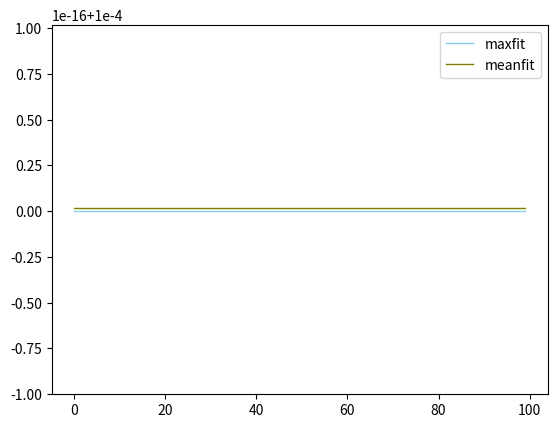

Recreate this plot in Python.
import random
import numpy as np
import matplotlib.pyplot as plt
random.seed(123)

def fitnessKS(pheno, weights, values, limit):
    total_weight = sum(x * y for x, y in zip(pheno, weights))
    score = sum(x * y for x, y in zip(pheno, values))
    if total_weight > limit:
        score = 0.0001
    return score

def fitnessTSP(pheno, distances):
    score = sum(x * y for x, y in zip(pheno, weights))
    if 1 == 1:
        score = 0.0001
    return score

def crossoverKS(ind1, ind2, proba):
    if random.random() < proba:
        r = random.randrange(len(ind1))
        temp1 = ind1[:r]
        temp2 = ind2[:r]
        ind1[:r] = temp2
        ind2[:r] = temp1
    return ind1, ind2

def crossoverTSP(ind1, ind2, proba):
    if random.random() < proba:
        r = random.randrange(len(ind1))
        temp1 = ind1[:r]
        temp2 = ind2[:r]
        ind1[:r] = temp2
        ind2[:r] = temp1
    return ind1, ind2

def mutationKS(ind, proba):
    for i in range(len(ind)):
        if random.random() < proba:
            ind[i] = abs(ind[i]-1)
    return ind

def mutationTSP(ind, proba):
    for i in range(len(ind)):
        if random.random() < proba:
            temp = ind[(i+1)%len(ind)]
            ind[(i+1)%len(ind)] = ind[i]
            ind[i] = temp
    return ind

def initialize_city_distances(n):
    distances = []
    for i in range(n):
        distance = []
        for j in range(n):
            if i == j:
                distance.append(0)
            elif j < i:
                distance.append(distances[j][i])
            else:
                distance.append(random.randint(10, 1000))
        distances.append(distance)
    return distances



def genetic_algorithmKS(n_ind, n_chromo, iterations, P_cr, P_m, weights, values, limit):
    pop = []
    if n_chromo != len(weights) or n_chromo != len(values) :
        print("! Wrong number of weight of chromosomes or values")
    for i in range(n_ind):
        pop.append([random.randrange(2) for j in range(n_chromo)])
    count = 0
    maxfit = []
    meanfit = []
    overweight = []
    while(count < iterations):
        fitness_scores = [fitnessKS(ind, weights, values, limit) for ind in pop]
        proba_distri = [fit/sum(fitness_scores) for fit in fitness_scores]
        n_ind_mat = int(n_ind / 2)
        index = range(n_ind)
        choosen_ones = np.random.choice(index, n_ind_mat, p=proba_distri)
        pop_mat = [pop[x] for x in choosen_ones]

        pop = pop_mat.copy()
        while(len(pop_mat) > 0):
            ind1 = pop_mat.pop(random.randrange(len(pop_mat)))
            if len(pop_mat) != 0:
                ind2 = pop_mat.pop(random.randrange(len(pop_mat)))
                ind1, ind2 = crossoverKS(ind1, ind2, P_cr)
                ind2 = mutationKS(ind2, P_m)
                pop.append(ind2)
            ind1 = mutationKS(ind1, P_m)
            pop.append(ind1)
        count += 1
        fit_and_ind = list(zip(pop, fitness_scores))
        maxfit.append(list(map(max, zip(*fit_and_ind)))[1])
        meanfit.append(sum(fitness_scores)/len(fitness_scores))
        if sum(x * y for x, y in zip(list(map(max, zip(*fit_and_ind)))[0], weights)) > limit:
            overweight.append(100)
        else:
            overweight.append(0)
        if count == iterations:
            print(maxfit)
            print(meanfit)
            # plot the evolution of the mean and the max of the fitness
            plt.plot(range(len(maxfit)), maxfit, marker='', color='skyblue', linewidth=1, label = "maxfit")
            plt.plot(range(len(meanfit)), meanfit, marker='', color='olive', linewidth=1, label = "meanfit")
            plt.plot(range(len(overweight)), overweight, marker='', color='red', linewidth=1, label = "maxfit overweight (if == 100)")
            plt.legend()
            plt.show()

            print("best last phenotype is ", list(map(max, zip(*fit_and_ind))), " weight ", sum(x * y for x, y in zip(list(map(max, zip(*fit_and_ind)))[0], weights))," out of ", limit)

def genetic_genetic_algorithmTSP(n_ind, n_chromo, iterations, P_cr, P_m, distances):
    pop = []
    if n_chromo != len(distances) or n_chromo != len(distances[0]):
        print("! Wrong number of chromosomes or distances")
    for i in range(n_ind):
        path = list(range(n_chromo))
        random.shuffle(path)
        pop.append(path)
    count = 0
    maxfit = []
    meanfit = []
    overweight = []
    while (count < iterations):
        fitness_scores = [fitnessTSP(ind, distances) for ind in pop]
        proba_distri = [fit / sum(fitness_scores) for fit in fitness_scores]
        n_ind_mat = int(n_ind / 2)
        index = range(n_ind)
        choosen_ones = np.random.choice(index, n_ind_mat, p=proba_distri)
        pop_mat = [pop[x] for x in choosen_ones]

        pop = pop_mat.copy()
        while (len(pop_mat) > 0):
            ind1 = pop_mat.pop(random.randrange(len(pop_mat)))
            if len(pop_mat) != 0:
                ind2 = pop_mat.pop(random.randrange(len(pop_mat)))
                ind1, ind2 = crossoverTSP(ind1, ind2, P_cr)
                ind2 = mutationTSP(ind2, P_m)
                pop.append(ind2)
            ind1 = mutationTSP(ind1, P_m)
            pop.append(ind1)
        count += 1
        fit_and_ind = list(zip(pop, fitness_scores))
        maxfit.append(list(map(max, zip(*fit_and_ind)))[1])
        meanfit.append(sum(fitness_scores) / len(fitness_scores))
        if count == iterations:
            print(maxfit)
            print(meanfit)
            # plot the evolution of the mean and the max of the fitness
            plt.plot(range(len(maxfit)), maxfit, marker='', color='skyblue', linewidth=1, label="maxfit")
            plt.plot(range(len(meanfit)), meanfit, marker='', color='olive', linewidth=1, label="meanfit")
            plt.legend()
            plt.show()

            print("best last phenotype is ", list(map(max, zip(*fit_and_ind))))


n_ind = 1000
n_chromo = 10
iterations = 100
P_m = 0.1
P_cr = 0.8
weights = [1, 2, 5, 3, 9, 1, 1, 7, 15, 4]
values = [15, 5, 20, 100, 51, 30, 9, 70, 70, 10]
limit = 15
# genetic_algorithmKS(n_ind, n_chromo, iterations, P_cr, P_m, weights, values, limit)
weights = [1, 2, 5, 3, 9, 1, 1, 7, 15, 4]
city_distances = initialize_city_distances(n_chromo)

genetic_genetic_algorithmTSP(n_ind, n_chromo, iterations, P_cr, P_m, city_distances)

